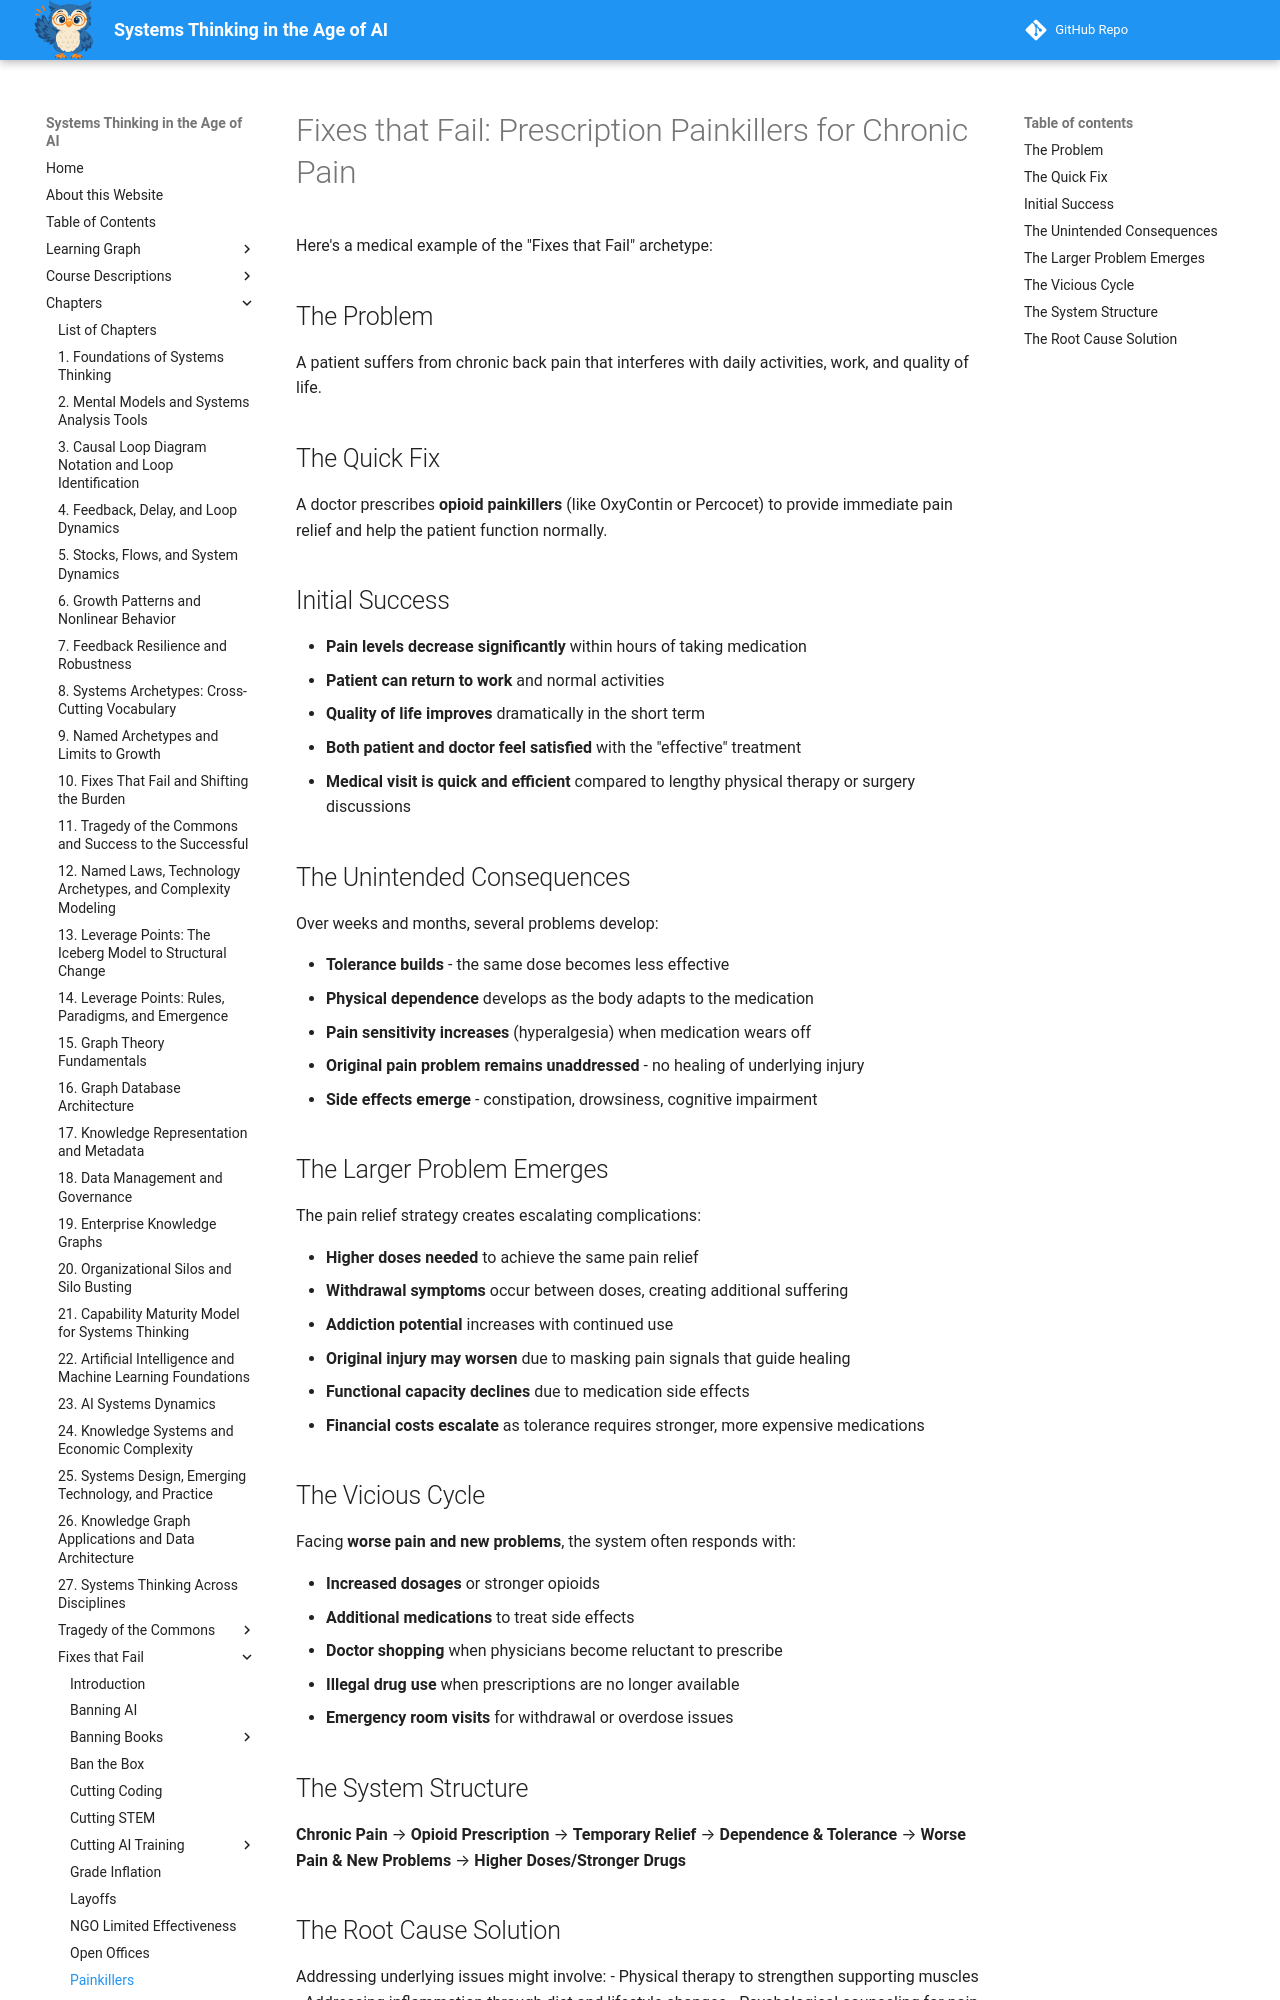

repository: dmccreary/systems-thinking · page: archetypes/fixes-that-fail/painkillers/index.html · generator: mkdocs

# Fixes that Fail: Prescription Painkillers for Chronic Pain

Here's a medical example of the "Fixes that Fail" archetype:

## The Problem

A patient suffers from chronic back pain that interferes with daily activities, work, and quality of life.

## The Quick Fix
A doctor prescribes **opioid painkillers** (like OxyContin or Percocet) to provide immediate pain relief and help the patient function normally.

## Initial Success

- **Pain levels decrease significantly** within hours of taking medication
- **Patient can return to work** and normal activities
- **Quality of life improves** dramatically in the short term
- **Both patient and doctor feel satisfied** with the "effective" treatment
- **Medical visit is quick and efficient** compared to lengthy physical therapy or surgery discussions

## The Unintended Consequences
Over weeks and months, several problems develop:

- **Tolerance builds** - the same dose becomes less effective
- **Physical dependence** develops as the body adapts to the medication
- **Pain sensitivity increases** (hyperalgesia) when medication wears off
- **Original pain problem remains unaddressed** - no healing of underlying injury
- **Side effects emerge** - constipation, drowsiness, cognitive impairment

## The Larger Problem Emerges
The pain relief strategy creates escalating complications:

- **Higher doses needed** to achieve the same pain relief
- **Withdrawal symptoms** occur between doses, creating additional suffering
- **Addiction potential** increases with continued use
- **Original injury may worsen** due to masking pain signals that guide healing
- **Functional capacity declines** due to medication side effects
- **Financial costs escalate** as tolerance requires stronger, more expensive medications

## The Vicious Cycle
Facing **worse pain and new problems**, the system often responds with:

- **Increased dosages** or stronger opioids
- **Additional medications** to treat side effects
- **Doctor shopping** when physicians become reluctant to prescribe
- **Illegal drug use** when prescriptions are no longer available
- **Emergency room visits** for withdrawal or overdose issues
